Image classification data set "PlantVillage" (sss41097/PlantVillage on GitHub). Class labels (16): Potato___Early_blight, Potato___Late_blight, Potato___healthy, Rice__Bacterial leaf blight, Rice__Brown spot, Rice__Leaf smut, Tomato__Late_Blight, Tomato___Bacterial_spot, Tomato___Early_blight, Tomato___Late_blight, Tomato___Leaf_Mold, Tomato___Septoria_leaf_spot, Tomato___Spider_mites Two-spotted_spider_mite, Tomato___Target_Spot, Tomato___Tomato_mosaic_virus, Tomato___healthy.

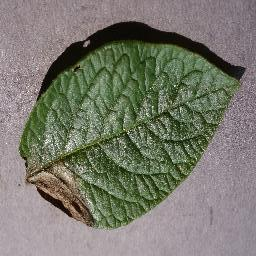
Label: Potato___Late_blight

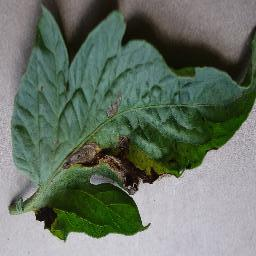
Label: Tomato___Early_blight

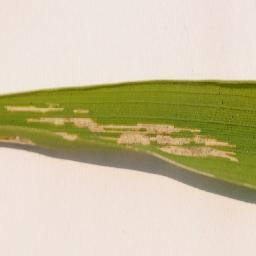
Label: Rice__Bacterial leaf blight

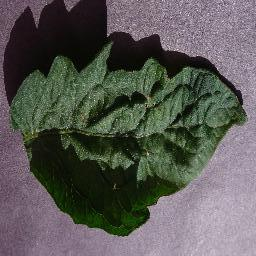
Label: Tomato___Target_Spot

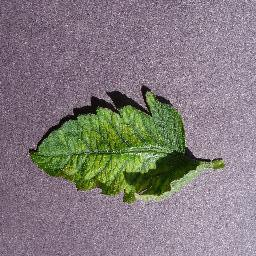
Label: Tomato___Tomato_mosaic_virus

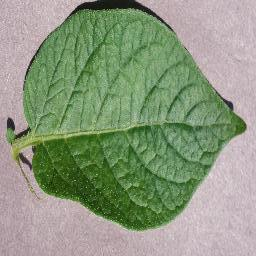
Label: Potato___healthy
